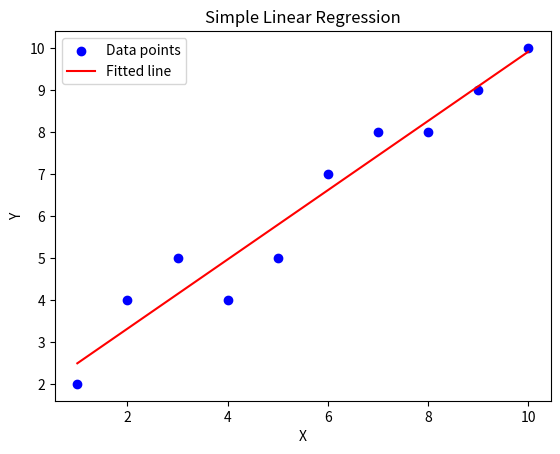

This figure's Python source:
import numpy as np
import matplotlib.pyplot as plt

X = np.array([1, 2, 3, 4, 5, 6, 7, 8, 9, 10])
Y = np.array([2, 4, 5, 4, 5, 7, 8, 8, 9, 10])
n = len(X)

sum_x = np.sum(X)
sum_y = np.sum(Y)
sum_xx = np.sum(X**2)
sum_xy = np.sum(X*Y)

m = (n*sum_xy - sum_x*sum_y) / (n*sum_xx - sum_x**2)
b = (sum_y - m*sum_x) / n

print(f"Slope(m): {m}")
print(f"Intercept(b): {b}")

Y_pred = m*X + b

plt.scatter(X, Y, color='blue', label='Data points')
plt.plot(X, Y_pred, color='red', label='Fitted line')
plt.xlabel('X')
plt.ylabel('Y')
plt.legend()
plt.title('Simple Linear Regression')
plt.show()